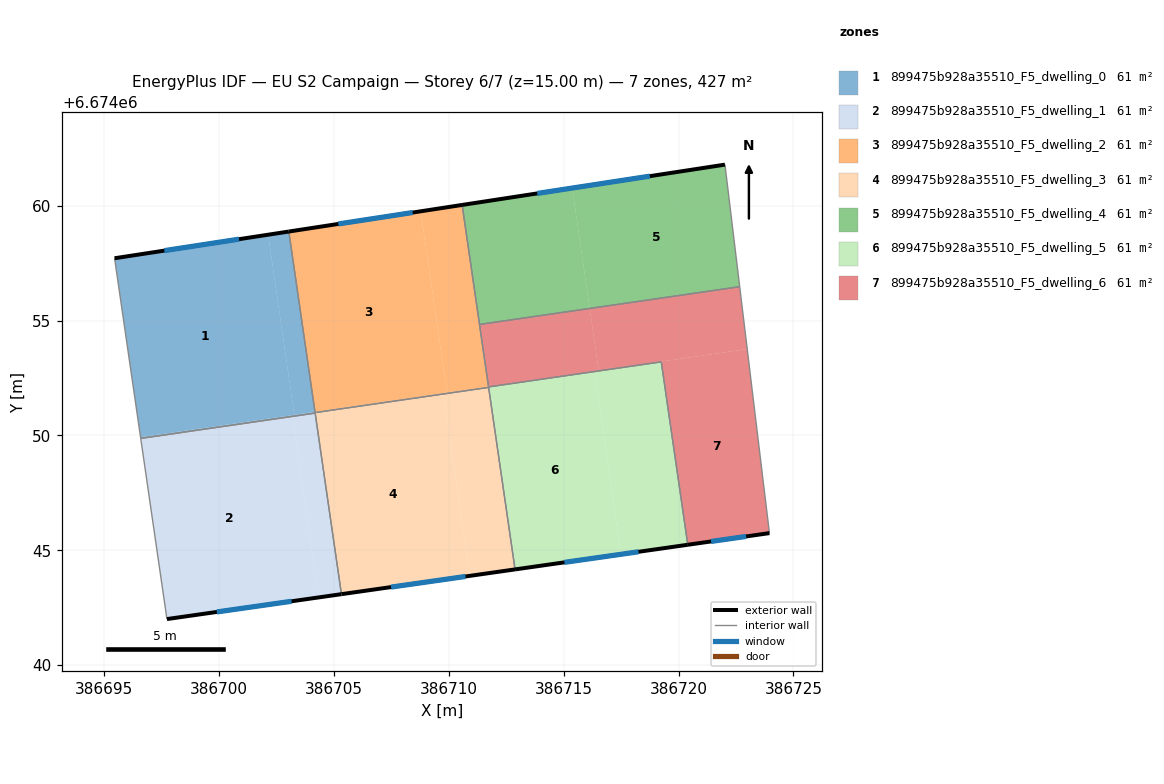
=== STOREY PLAN SPEC (per zone: floor XY polygon, exterior-wall plan segments, windows/doors) ===
zone 1: 899475b928a35510_F5_dwelling_0  (61.1 m²)
  floor: (386702.13, 6674058.74) (386703.27, 6674050.90) (386696.57, 6674049.93) (386695.44, 6674057.71)
  floor: (386703.03, 6674058.88) (386704.17, 6674051.03) (386703.27, 6674050.90) (386702.13, 6674058.74)
  floor: (386703.17, 6674050.88) (386703.18, 6674050.83) (386696.58, 6674049.87) (386696.57, 6674049.93)
  floor: (386704.17, 6674051.03) (386704.17, 6674050.97) (386703.18, 6674050.83) (386703.17, 6674050.88)
  exterior wall: (386703.03, 6674058.88) – (386695.44, 6674057.71)  [7.7 m]
    window: (386700.86, 6674058.55) – (386697.61, 6674058.05)  [4.2 m²]
  interior walls: 4
zone 2: 899475b928a35510_F5_dwelling_1  (61.1 m²)
  floor: (386703.18, 6674050.83) (386704.32, 6674042.95) (386697.72, 6674042.01) (386696.58, 6674049.87)
  floor: (386704.17, 6674050.97) (386705.32, 6674043.09) (386704.32, 6674042.95) (386703.18, 6674050.83)
  exterior wall: (386697.72, 6674042.01) – (386705.32, 6674043.09)  [7.7 m]
    window: (386699.89, 6674042.32) – (386703.15, 6674042.78)  [4.2 m²]
  interior walls: 3
zone 3: 899475b928a35510_F5_dwelling_2  (61.1 m²)
  floor: (386708.77, 6674059.76) (386709.92, 6674051.86) (386704.17, 6674051.03) (386703.03, 6674058.88)
  floor: (386709.76, 6674051.84) (386709.76, 6674051.81) (386704.17, 6674051.00) (386704.17, 6674051.03)
  floor: (386711.72, 6674052.13) (386711.73, 6674052.09) (386709.76, 6674051.81) (386709.76, 6674051.84)
  floor: (386710.58, 6674060.04) (386711.72, 6674052.13) (386709.92, 6674051.86) (386708.77, 6674059.76)
  exterior wall: (386710.58, 6674060.04) – (386703.03, 6674058.88)  [7.6 m]
    window: (386708.42, 6674059.71) – (386705.18, 6674059.21)  [4.2 m²]
  interior walls: 5
zone 4: 899475b928a35510_F5_dwelling_3  (61.1 m²)
  floor: (386709.76, 6674051.81) (386710.91, 6674043.89) (386705.32, 6674043.09) (386704.17, 6674051.00)
  floor: (386711.73, 6674052.09) (386712.88, 6674044.17) (386710.91, 6674043.89) (386709.76, 6674051.81)
  exterior wall: (386705.32, 6674043.09) – (386712.88, 6674044.17)  [7.6 m]
    window: (386707.48, 6674043.40) – (386710.72, 6674043.86)  [4.2 m²]
  interior walls: 4
zone 5: 899475b928a35510_F5_dwelling_4  (61.1 m²)
  floor: (386722.02, 6674061.79) (386722.66, 6674056.48) (386716.13, 6674055.53) (386715.37, 6674060.77)
  floor: (386715.37, 6674060.77) (386716.13, 6674055.53) (386711.33, 6674054.83) (386710.58, 6674060.04)
  exterior wall: (386722.02, 6674061.79) – (386710.58, 6674060.04)  [11.6 m]
    window: (386718.75, 6674061.29) – (386713.84, 6674060.54)  [6.4 m²]
  interior walls: 3
zone 6: 899475b928a35510_F5_dwelling_5  (61.1 m²)
  floor: (386716.33, 6674052.78) (386717.49, 6674044.83) (386712.88, 6674044.17) (386711.72, 6674052.11)
  floor: (386719.24, 6674053.20) (386720.40, 6674045.24) (386717.49, 6674044.83) (386716.33, 6674052.78)
  exterior wall: (386712.88, 6674044.17) – (386720.40, 6674045.24)  [7.6 m]
    window: (386715.03, 6674044.47) – (386718.25, 6674044.93)  [4.2 m²]
  interior walls: 4
zone 7: 899475b928a35510_F5_dwelling_6  (61.1 m²)
  floor: (386722.99, 6674053.76) (386723.95, 6674045.75) (386720.40, 6674045.24) (386719.24, 6674053.20) (386716.33, 6674052.78) (386716.33, 6674052.79)
  floor: (386722.66, 6674056.48) (386722.99, 6674053.76) (386716.52, 6674052.82) (386716.13, 6674055.53)
  floor: (386716.13, 6674055.53) (386716.52, 6674052.82) (386711.72, 6674052.13) (386711.33, 6674054.83)
  floor: (386716.33, 6674052.79) (386716.33, 6674052.78) (386711.72, 6674052.11) (386711.72, 6674052.13)
  exterior wall: (386720.40, 6674045.24) – (386723.95, 6674045.75)  [3.6 m]
    window: (386721.41, 6674045.39) – (386722.94, 6674045.60)  [2.0 m²]
  interior walls: 5

=== DERIVED (storey summary) ===
Building: EU S2 Campaign
Storey: 6 of 7  (floor level z = 15.00 m)
Storey gross floor area: 427.4 m²
Zones on this storey: 7
  - 899475b928a35510_F5_dwelling_0: floor 61.1 m²; exterior wall 7.7 m (23.0 m²); 1 window(s) 4.2 m²; WWR 18.4%
  - 899475b928a35510_F5_dwelling_1: floor 61.1 m²; exterior wall 7.7 m (23.0 m²); 1 window(s) 4.2 m²; WWR 18.4%
  - 899475b928a35510_F5_dwelling_2: floor 61.1 m²; exterior wall 7.6 m (22.9 m²); 1 window(s) 4.2 m²; WWR 18.4%
  - 899475b928a35510_F5_dwelling_3: floor 61.1 m²; exterior wall 7.6 m (22.9 m²); 1 window(s) 4.2 m²; WWR 18.4%
  - 899475b928a35510_F5_dwelling_4: floor 61.1 m²; exterior wall 11.6 m (34.7 m²); 1 window(s) 6.4 m²; WWR 18.4%
  - 899475b928a35510_F5_dwelling_5: floor 61.1 m²; exterior wall 7.6 m (22.8 m²); 1 window(s) 4.2 m²; WWR 18.4%
  - 899475b928a35510_F5_dwelling_6: floor 61.1 m²; exterior wall 3.6 m (10.8 m²); 1 window(s) 2.0 m²; WWR 18.4%
Zone adjacency (shared interzone walls):
  - 899475b928a35510_F5_dwelling_0 ↔ 899475b928a35510_F5_dwelling_1
  - 899475b928a35510_F5_dwelling_0 ↔ 899475b928a35510_F5_dwelling_2
  - 899475b928a35510_F5_dwelling_0 ↔ 899475b928a35510_F5_dwelling_3
  - 899475b928a35510_F5_dwelling_1 ↔ 899475b928a35510_F5_dwelling_3
  - 899475b928a35510_F5_dwelling_2 ↔ 899475b928a35510_F5_dwelling_3
  - 899475b928a35510_F5_dwelling_2 ↔ 899475b928a35510_F5_dwelling_4
  - 899475b928a35510_F5_dwelling_2 ↔ 899475b928a35510_F5_dwelling_5
  - 899475b928a35510_F5_dwelling_2 ↔ 899475b928a35510_F5_dwelling_6
  - 899475b928a35510_F5_dwelling_3 ↔ 899475b928a35510_F5_dwelling_5
  - 899475b928a35510_F5_dwelling_4 ↔ 899475b928a35510_F5_dwelling_6
  - 899475b928a35510_F5_dwelling_5 ↔ 899475b928a35510_F5_dwelling_6